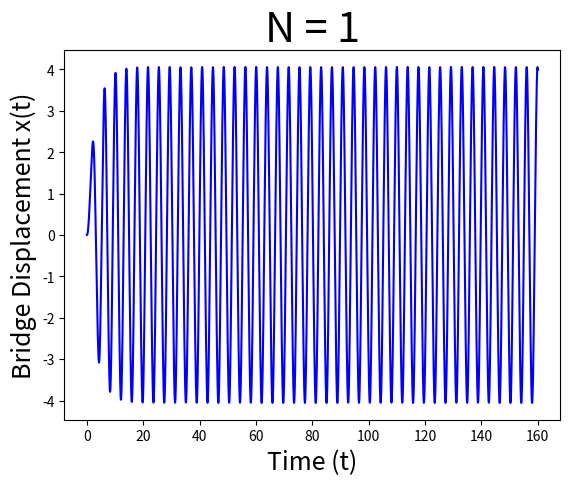

Reproduce this figure in Python.
import numpy as np
import matplotlib.pyplot as plt
from scipy.integrate import solve_ivp
from scipy.fftpack import fft, fftfreq

#defining all of the parameters
M = 1
K = 3
F = 5
beta = 0.5
C = 0.5 #2*1.65 * beta #this is zeta
N = 1 #the number of pedestrians
dt = 0.01
print(((F*beta)/(np.sqrt(K/M)*C)))

sigma = 0.086 #see eckhardt paper
omegas = np.random.normal(1, sigma, N) #sampling N omegas from a normal distribution

thetas_0 = np.random.uniform(0, 2*np.pi, N) #initializing the thetas
x = np.zeros_like(thetas_0)
v = np.zeros_like(thetas_0)

def bridge_odes(t, init_condition, M = M, C = C, K = K, F = F, N = N, omegas = omegas, beta = beta):
    """
    Defines the system of ODEs and returns xdot, vdot, and thetasdot.
    """
    x = init_condition[:N]
    v = init_condition[N:2*N]
    thetas = init_condition[2*N:]

    xdot = v
    vdot = (1/M) * (-C*v - K*x + (1/N)*np.sum(F*np.cos(thetas)))
    thetasdot = omegas - beta * vdot * np.cos(thetas)
    return np.concatenate([xdot, vdot, thetasdot])


#function that calculates the order parameter r
def find_r(theta):
    """
    Calculates the order parameter r based on array of phase angles theta.
    """
    return np.abs(np.sum(np.exp(1j * theta)) / len(theta))

r_versus_t = False
fast_fourier = False

if __name__ == "__main__":
    #evolving the system over time
    initial_condition = np.concatenate([x, v, thetas_0])
    t_final = 160
    t_eval = np.arange(0, t_final, dt)
    print(t_eval.shape)
    sol = solve_ivp(bridge_odes, (0, t_final), initial_condition, t_eval=t_eval)
    xs_sol = sol.y[:N, :]
    vs_sol = sol.y[N:2*N, :]
    thetas_sol = sol.y[2*N:, :]
    print(thetas_sol.shape)
    
    if r_versus_t == True:
        rs = []
        for theta in thetas_sol.T:
            r = find_r(theta)
            rs.append(r)
        print(len(rs))
        print(sol.t.shape)
        plt.plot(sol.t, np.array(rs))
        plt.xlabel('Time (t)')
        plt.ylabel('Order Parameter r')
        plt.title('Order Parameter r vs Time')
        plt.show()

    plt.plot(sol.t, np.mean(xs_sol, axis=0), color='blue')  # Plot mean displacement of bridge
    plt.xlabel("Time (t)", size = 18)
    plt.ylabel("Bridge Displacement x(t)", size = 18)
    plt.title(f"N = {N}", size=30)
    plt.show()

    if fast_fourier == True:
        y_values = np.mean(xs_sol, axis=0)  # Bridge displacement
        N_points = len(y_values)
        freqs = fftfreq(N_points, dt)  # Compute frequencies
        fft_values = np.abs(fft(y_values))  # Compute FFT

        plt.figure(figsize=(8, 4))
        plt.plot(freqs[:N_points // 50], fft_values[:N_points // 50])
        plt.xlabel("Frequency")
        plt.ylabel("Magnitude")
        plt.title(f"Fourier Spectrum of Bridge Motion (M={M})")
        plt.show()


